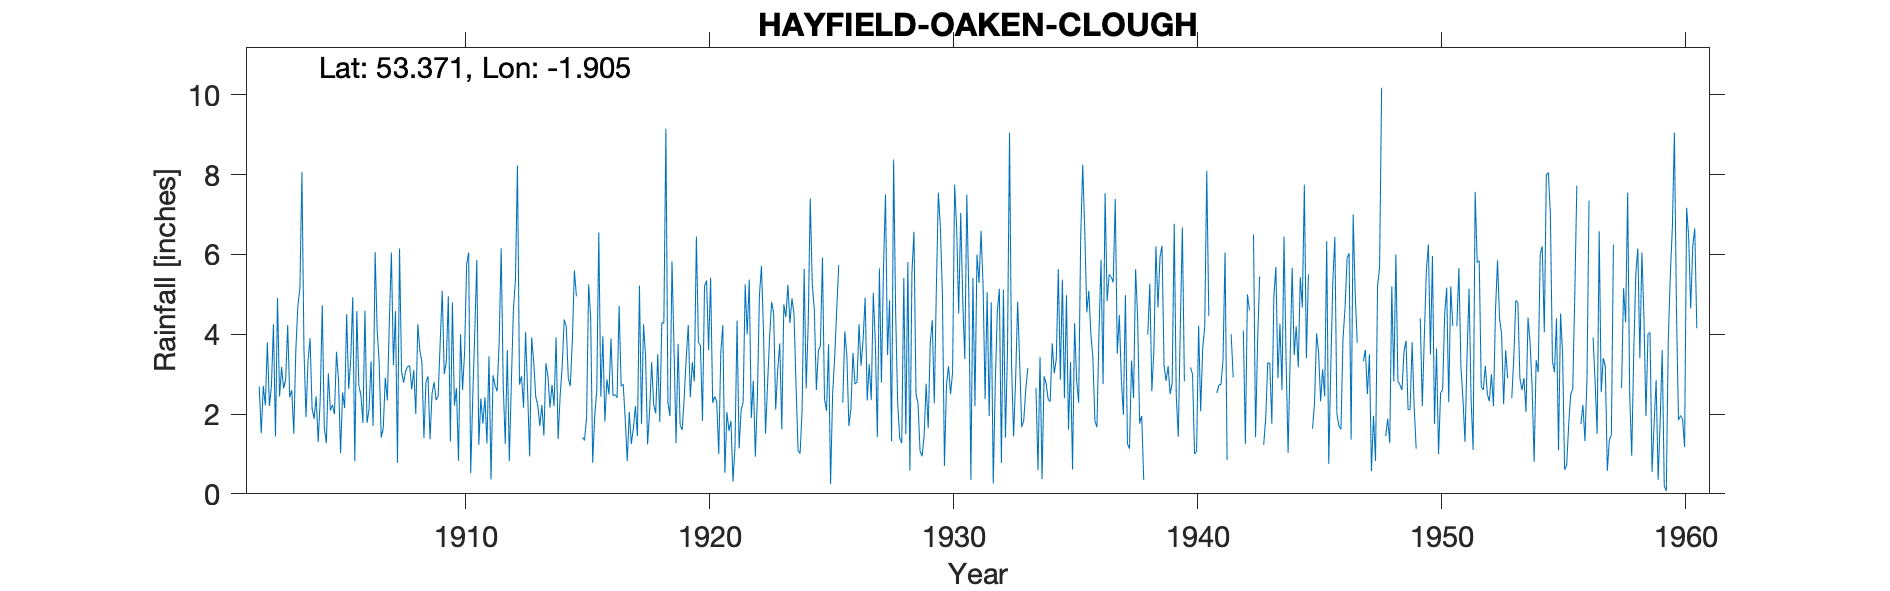

Values plotted in this chart, from the file beside it:
HAYFIELD-OAKEN-CLOUGH, , , , , , , , , , , , , , , , , , , , , , , 
Grid ref, SK064860, Long, -1.905, Lat, 53.37, Elevation, 1250, ft., , , , , , , , , , , , , , , 
Station no, 2643/6/7, , , , , , , , , , , , , , , , , , , , , , 
, 1900, 1901, 1902, 1903, 1904, 1905, 1906, 1907, 1908, 1909, 1910, 1911, 1912, 1913, 1914, 1915, 1916, 1917, 1918, 1919, 1920, 1921, 1922
January, , , 2.69, 2.64, 3.32, 2.23, 4.58, 1.41, 3.07, 1.37, 2.21, 1.23, 2.72, 2.56, 2.73, 4.95, 2.44, 1.87, 2.08, 3.64, 3.8, 4.23, 4
February, , , 1.52, 2.86, 3.9, 2, 2.71, 1.65, 3.19, 2.51, 2.65, 2.39, 1.25, 0.94, 2.2, -999, 3.95, 0.82, 3.3, 1.27, 3.71, 0.53, 5.37
March, , , 2.7, 4.23, 2.14, 3.56, 2.47, 2.91, 3.21, 2.8, 0.83, 1.76, 3.6, 3.92, 3.92, -999, 1.81, 2.05, 2.24, 3.76, 1.83, 2.05, 1.9
April, , , 2.22, 2.42, 1.88, 2.85, 1.78, 2.34, 2.62, 2.35, 4, 2.42, 0.82, 3.3, 1.37, 1.42, 2.87, 1.25, 2.02, 1.73, 5.21, 1.58, 2.83
May, , , 3.8, 2.6, 2.44, 1.02, 4.59, 4.32, 3.1, 2.45, 2.6, 1.26, 2.79, 2.43, 2.46, 1.34, 2.49, 1.63, 3.5, 1.6, 5.35, 1.83, 0.93
June, , , 2.2, 1.51, 1.3, 2.54, 1.78, 6.05, 2, 3.79, 3.55, 3.45, 4.6, 2.22, 3.2, 1.91, 3.9, 2.2, 1.8, 2.41, 3.6, 0.31, 2.43
July, , , 2.7, 3.6, 2.37, 2.15, 2.1, 3.23, 4.25, 5.09, 5.75, 0.36, 5.36, 1.7, 4.37, 5.25, 2.46, 1.45, 4.29, 3.4, 5.42, 1.19, 4.97
August, , , 4.25, 4.71, 4.73, 4.5, 3.32, 4.58, 3.6, 3, 6.05, 2.97, 8.23, 2.23, 4.2, 4.42, 2.49, 5.22, 4.28, 4.23, 2.28, 4.34, 5.71
September, , , 1.44, 5.14, 1.66, 2.63, 1.7, 0.78, 3.3, 3.3, 0.52, 2.71, 2.74, 1.46, 2.9, 0.78, 2.41, 1.75, 9.15, 2.42, 2.44, 1.14, 4.08
October, , , 4.91, 8.06, 1.27, 3.36, 6.06, 6.15, 1.4, 4.95, 2.4, 2.57, 2.95, 3.27, 2.7, 1.95, 4.71, 4.25, 2.29, 3.3, 2.31, 2.1, 1.51
November, , , 2.44, 3.63, 3.02, 4.93, 4.12, 3.07, 2.8, 1.31, 4.03, 3.8, 2.16, 2.94, 3.85, 2.58, 2.7, 3.45, 1.95, 2.82, 1, 2.31, 2.74
December, , , 3.18, 1.92, 2.09, 0.82, 3.29, 2.79, 2.95, 4.8, 5.86, 6.15, 4.05, 2.16, 5.6, 6.55, 2.75, 1.24, 5.83, 6.45, 3.54, 5.25, 3.92
Total, , , 34.05, 43.32, 30.12, 32.59, 38.5, 39.28, 35.49, 37.72, 40.45, 31.07, 41.27, 29.13, 39.5, 35.93, 34.98, 27.18, 42.73, 37.03, 40.49, 26.86, 40.39
NGR is from 1950s record and is near Oak…, , , , , , , , , , , , , , , , , , , , , , , 
